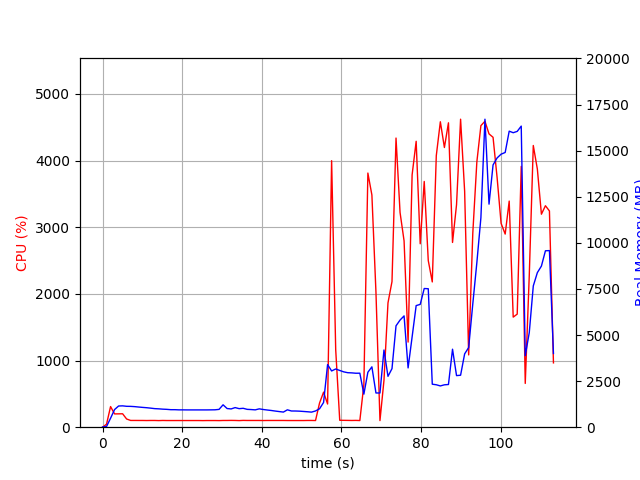

Values plotted in this chart, from the file beside it:
elapsed_time, nproc, cpu, mem_real, mem_virtual
4.315376281738281e-05, 1, 0.0, 10.84, 3192
1.007, 1, 45.7, 39.08, 609.3
2.014, 1, 309.5, 487.2, 4449
3.023, 1, 199.3, 957.4, 4903
4.032, 1, 200.2, 1149, 5183
5.039, 1, 201.5, 1158, 5183
6.047, 1, 123.1, 1133, 5183
7.054, 1, 101.3, 1130, 5183
8.061, 1, 101.3, 1115, 5183
9.072, 1, 101.0, 1094, 5183
10.08, 1, 101.0, 1074, 5183
11.09, 1, 100.0, 1057, 5183
12.1, 1, 101.0, 1033, 5183
13.11, 1, 101.0, 1007, 5183
14.12, 1, 99.1, 995.7, 5183
15.13, 1, 101.1, 978.6, 5183
16.14, 1, 100.0, 967.9, 5183
17.15, 1, 100.0, 949.9, 5183
18.16, 1, 100.0, 949.9, 5183
19.17, 1, 100.1, 940.2, 5183
20.18, 1, 100.0, 940.2, 5183
21.19, 1, 100.0, 937.6, 5183
22.2, 1, 100.0, 937.6, 5183
23.21, 1, 100.0, 937.6, 5183
24.22, 1, 99.9, 937.6, 5183
25.23, 1, 99.0, 937.6, 5183
26.24, 1, 100.0, 937.6, 5183
27.25, 1, 99.9, 940.5, 5183
28.26, 1, 100.0, 943.7, 5183
29.27, 1, 99.0, 966.8, 5231
30.28, 1, 100.9, 1214, 5391
31.29, 1, 101.0, 1012, 5391
32.3, 1, 101.9, 991, 5391
33.31, 1, 101.1, 1063, 5391
34.32, 1, 99.0, 1006, 5391
35.33, 1, 102.0, 1025, 5391
36.34, 1, 100.9, 968, 5391
37.35, 1, 101.0, 956.8, 5391
38.36, 1, 100.9, 940.4, 5391
39.37, 1, 101.0, 995.4, 5391
40.38, 1, 100.0, 959, 5391
41.39, 1, 101.0, 931.5, 5391
42.4, 1, 101.0, 906.3, 5391
43.41, 1, 101.0, 874.8, 5391
44.42, 1, 101.0, 847.1, 5391
45.43, 1, 101.0, 819.9, 5391
46.44, 1, 100.1, 942.6, 5391
47.45, 1, 100.0, 879.1, 5391
48.46, 1, 100.0, 878, 5391
49.47, 1, 100.0, 869.8, 5391
50.48, 1, 99.9, 853.7, 5391
51.49, 1, 101.1, 837.6, 5391
52.5, 1, 101.1, 817.7, 5391
53.51, 1, 100.1, 881.3, 5391
54.52, 1, 363.2, 998.7, 5465
55.53, 1, 525.7, 1342, 6966
56.54, 1, 347.9, 3397, 12232
57.55, 1, 3998, 3050, 12232
58.58, 1, 1162, 3158, 12418
59.59, 1, 103.9, 3077, 12418
... 53 more rows
